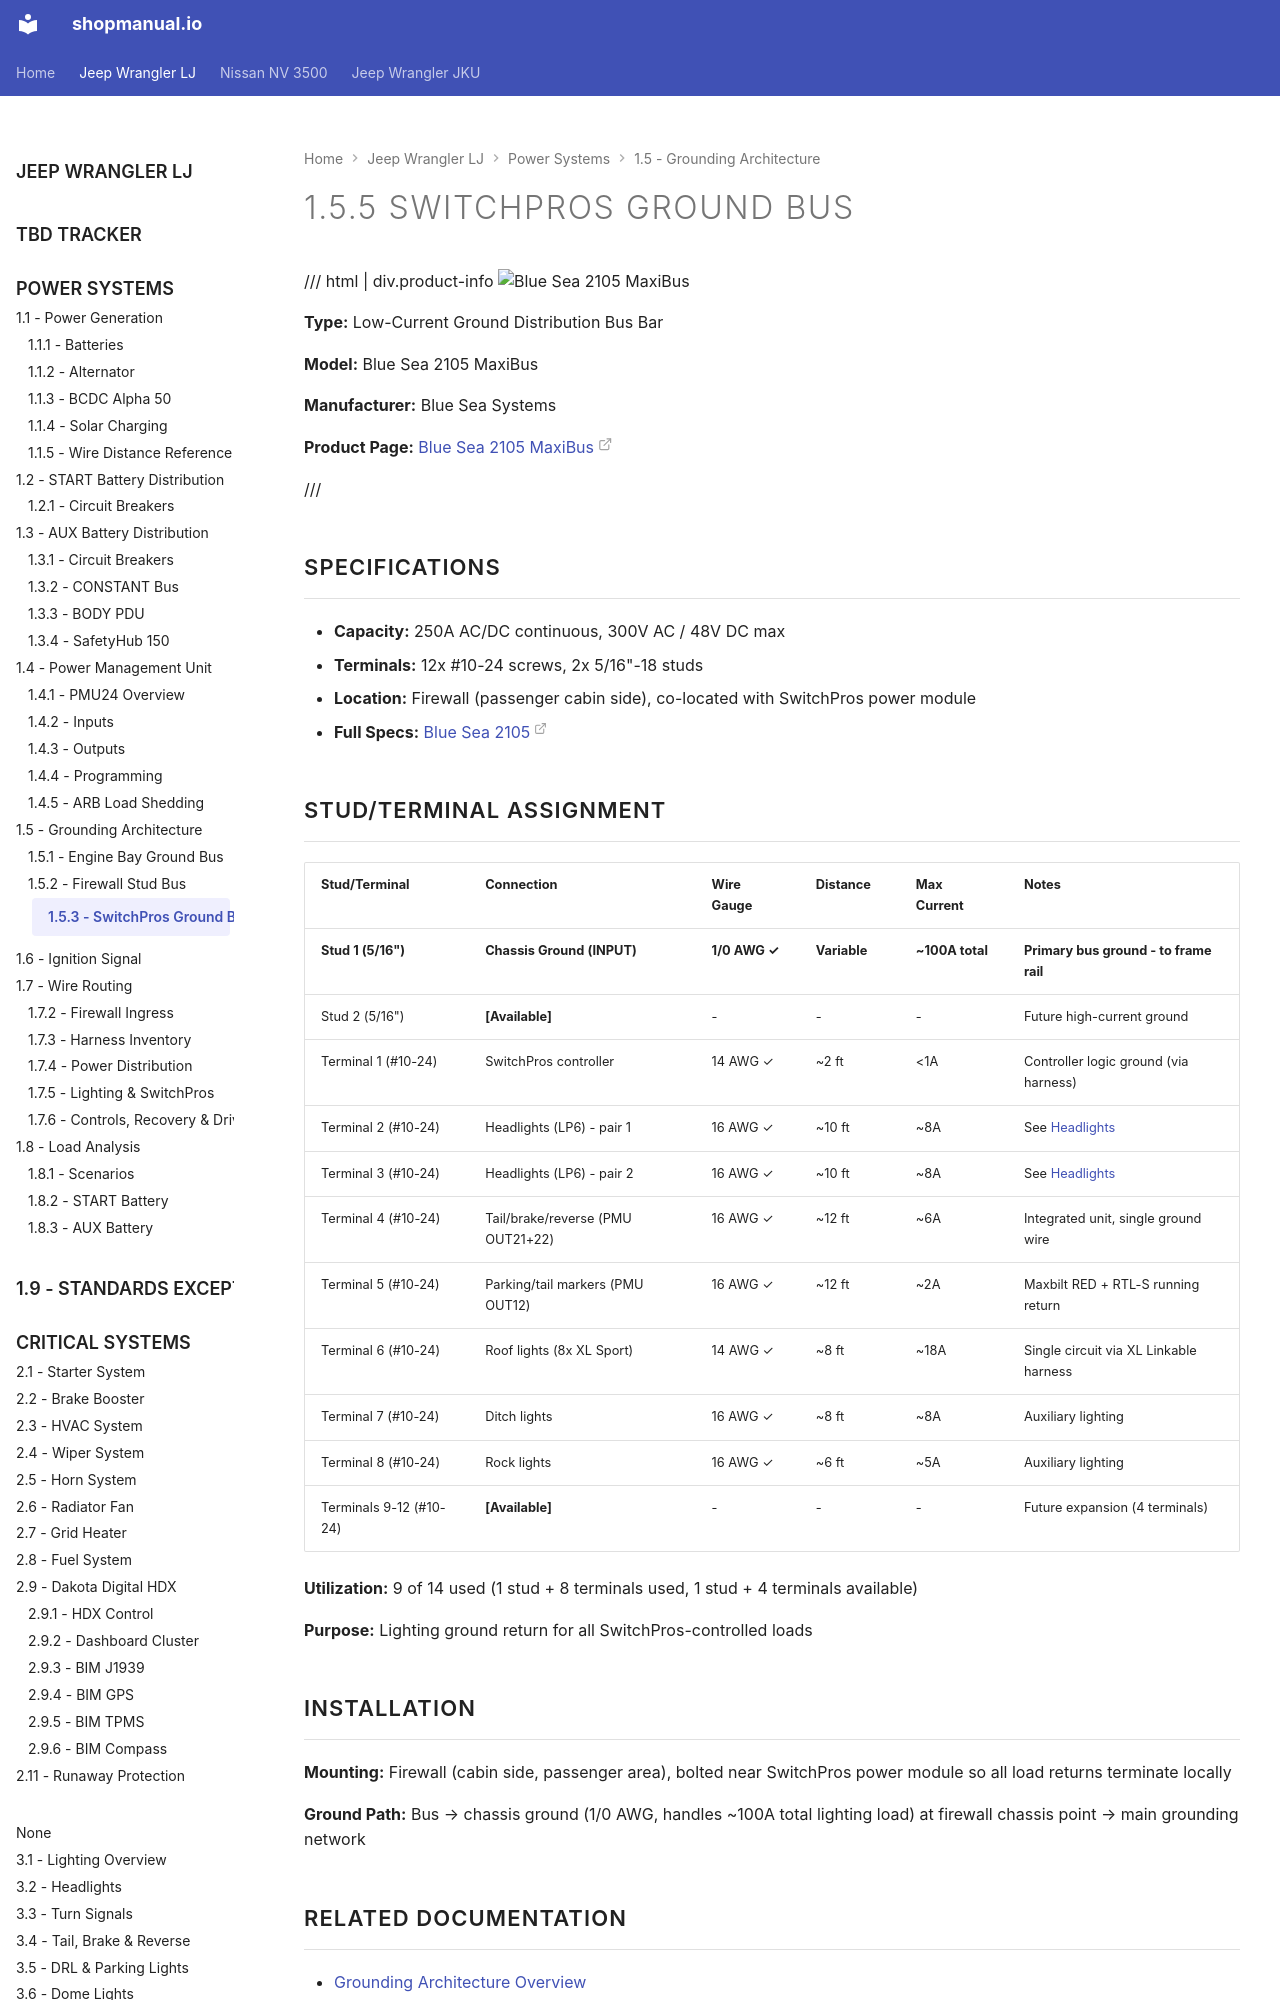

repository: sob/shopmanual.io · page: jeep_lj/01-power-systems/05-grounding/03-switchpros-ground-bus/index.html · generator: mkdocs

---
hide:
  - toc
tags:
  - product-details
  - power-distribution
  - grounding
  - bus-bar
---

# 1.5.5 SwitchPros Ground Bus {#switchpros-ground-bus}

/// html | div.product-info
![Blue Sea 2105 MaxiBus](../../images/blue-sea-2105-maxibus.jpg){ loading=lazy }

**Type:** Low-Current Ground Distribution Bus Bar

**Model:** Blue Sea 2105 MaxiBus

**Manufacturer:** Blue Sea Systems

**Product Page:** [Blue Sea 2105 MaxiBus][bluesea-2105]

///

## Specifications

- **Capacity:** 250A AC/DC continuous, 300V AC / 48V DC max
- **Terminals:** 12x #10-24 screws, 2x 5/16"-18 studs
- **Location:** Firewall (passenger cabin side), co-located with SwitchPros power module
- **Full Specs:** [Blue Sea 2105][bluesea-2105]
